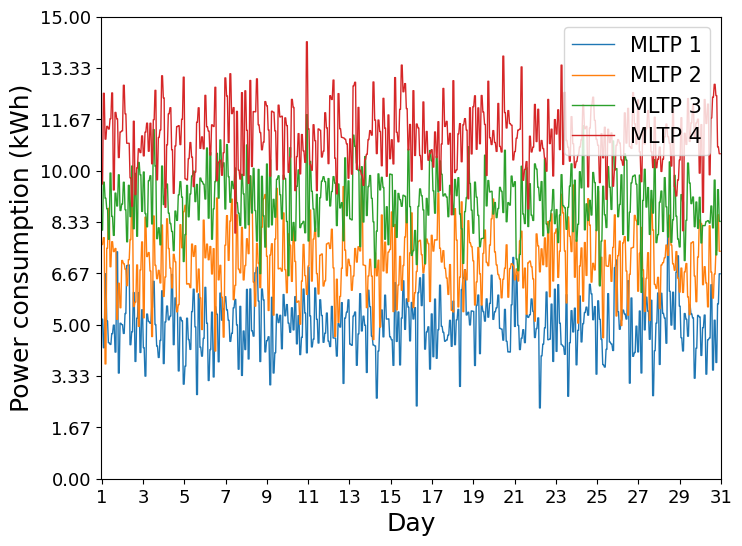

The matplotlib source for this figure:
# -*- coding: utf-8 -*-

import numpy as np
import matplotlib.pyplot as plt


def draw_center_LPs(x, center_LPs, LP_type, ymax=None, label='Cluster',
                     title=None, filepath=None, formats=None):
    r'''
    x: 曲线维度，为24,48,96等
    center_LPs: 聚类中心数组
    '''
    assert LP_type == 'DLP' or LP_type == 'WLP' or LP_type == 'MLP' or LP_type == 'YLP'
    xlabel_dict = {'DLP': 'Time', 'WLP': 'Day', 'MLP': 'Day', 'YLP': 'Month'}
    LP_width_dict = {'DLP': 2, 'WLP': 1.5, 'MLP': 1, 'YLP': 0.5}

    plt.rcParams['font.family'] = ['Times New Roman']
    label_font = {
        # 'weight': 'bold',
        'size': 18,
        'family': 'Times New Roman'
    }
    center_LPs = np.array(center_LPs)
    x = np.array(x)
    if ymax == None:
        ymax = int(center_LPs.max()) + 1
    plt.figure(figsize=(8, 6))

    assert len(x) == center_LPs.shape[1]

    for i, LP in enumerate(center_LPs):
        plt.plot(x, LP, label=label+" "+str(i+1), linewidth=LP_width_dict[LP_type])

    ax = plt.gca()

    plt.legend(loc=1, prop={'size': 15})
    ax.xaxis.set_ticks_position('bottom')
    ax.yaxis.set_ticks_position('left')

    plt.xlim((-1, len(x)))
    plt.ylim((0, ymax))
    plt.xlabel(xlabel_dict[LP_type], fontdict=label_font)
    plt.ylabel('Power consumption (kWh)', fontdict=label_font)
    plt.tick_params(axis='x')
    plt.tick_params(axis='y')
    ynew_ticks = np.linspace(0, ymax, 10)
    plt.yticks(ynew_ticks, fontsize=13)

    if LP_type == 'DLP':
        plt.xticks(np.arange(len(x)/24, len(x) + len(x)/24, len(x)/12),
                   ['01:00',  '03:00', '05:00',  '07:00',
                    '09:00', '11:00', '13:00', '15:00',
                    '17:00',  '19:00',  '21:00', '23:00'], fontsize=13)
    elif LP_type == 'WLP':
        xticks_labels = ['Sun', 'Mon', 'Tues',
                         'Wed', 'Thu', 'Fri', 'Sat']
        plt.xticks(np.linspace(12, len(x)-12, len(xticks_labels)),
                   xticks_labels, fontsize=13)
    elif LP_type == 'MLP':
        xticks_labels = ['1', '3', '5', '7', '9', '11',
                         '13', '15', '17', '19', '21', '23',
                         '25', '27', '29', '31']
        plt.xticks(np.linspace(0, len(x), len(xticks_labels)),
                   xticks_labels, fontsize=13)
    elif LP_type == 'YLP':
        plt.xticks(np.linspace(48, len(x), 12),
                   ['Jan',  'Feb', 'Mar',  'Apr',
                    'May', 'Jun', 'Jul', 'Aug',
                    'Sept',  'Oct',  'Nov', 'Dec'], fontsize=13)

    if title is not None:
        plt.title(title, fontdict=label_font)
    if filepath is not None and formats is not None:
        for format in formats:
            plt.savefig(filepath+'.'+format, format=format)
    plt.show()


if __name__ == '__main__':
    LEN = 24 * 31
    x = np.arange(0, LEN)
    y = np.random.normal(size=(4, LEN))
    for j in range(0, LEN, 2):
        y[:, j] = y[:, j+1]  # 平滑曲线
    for i in range(4):
        y[i, :] += 2*i+5
    draw_center_LPs(x, y, LP_type='MLP', label='MLTP')
    # draw_center_LPs(x, y, filepath='./负荷曲线图center_LPs示例.svg')
